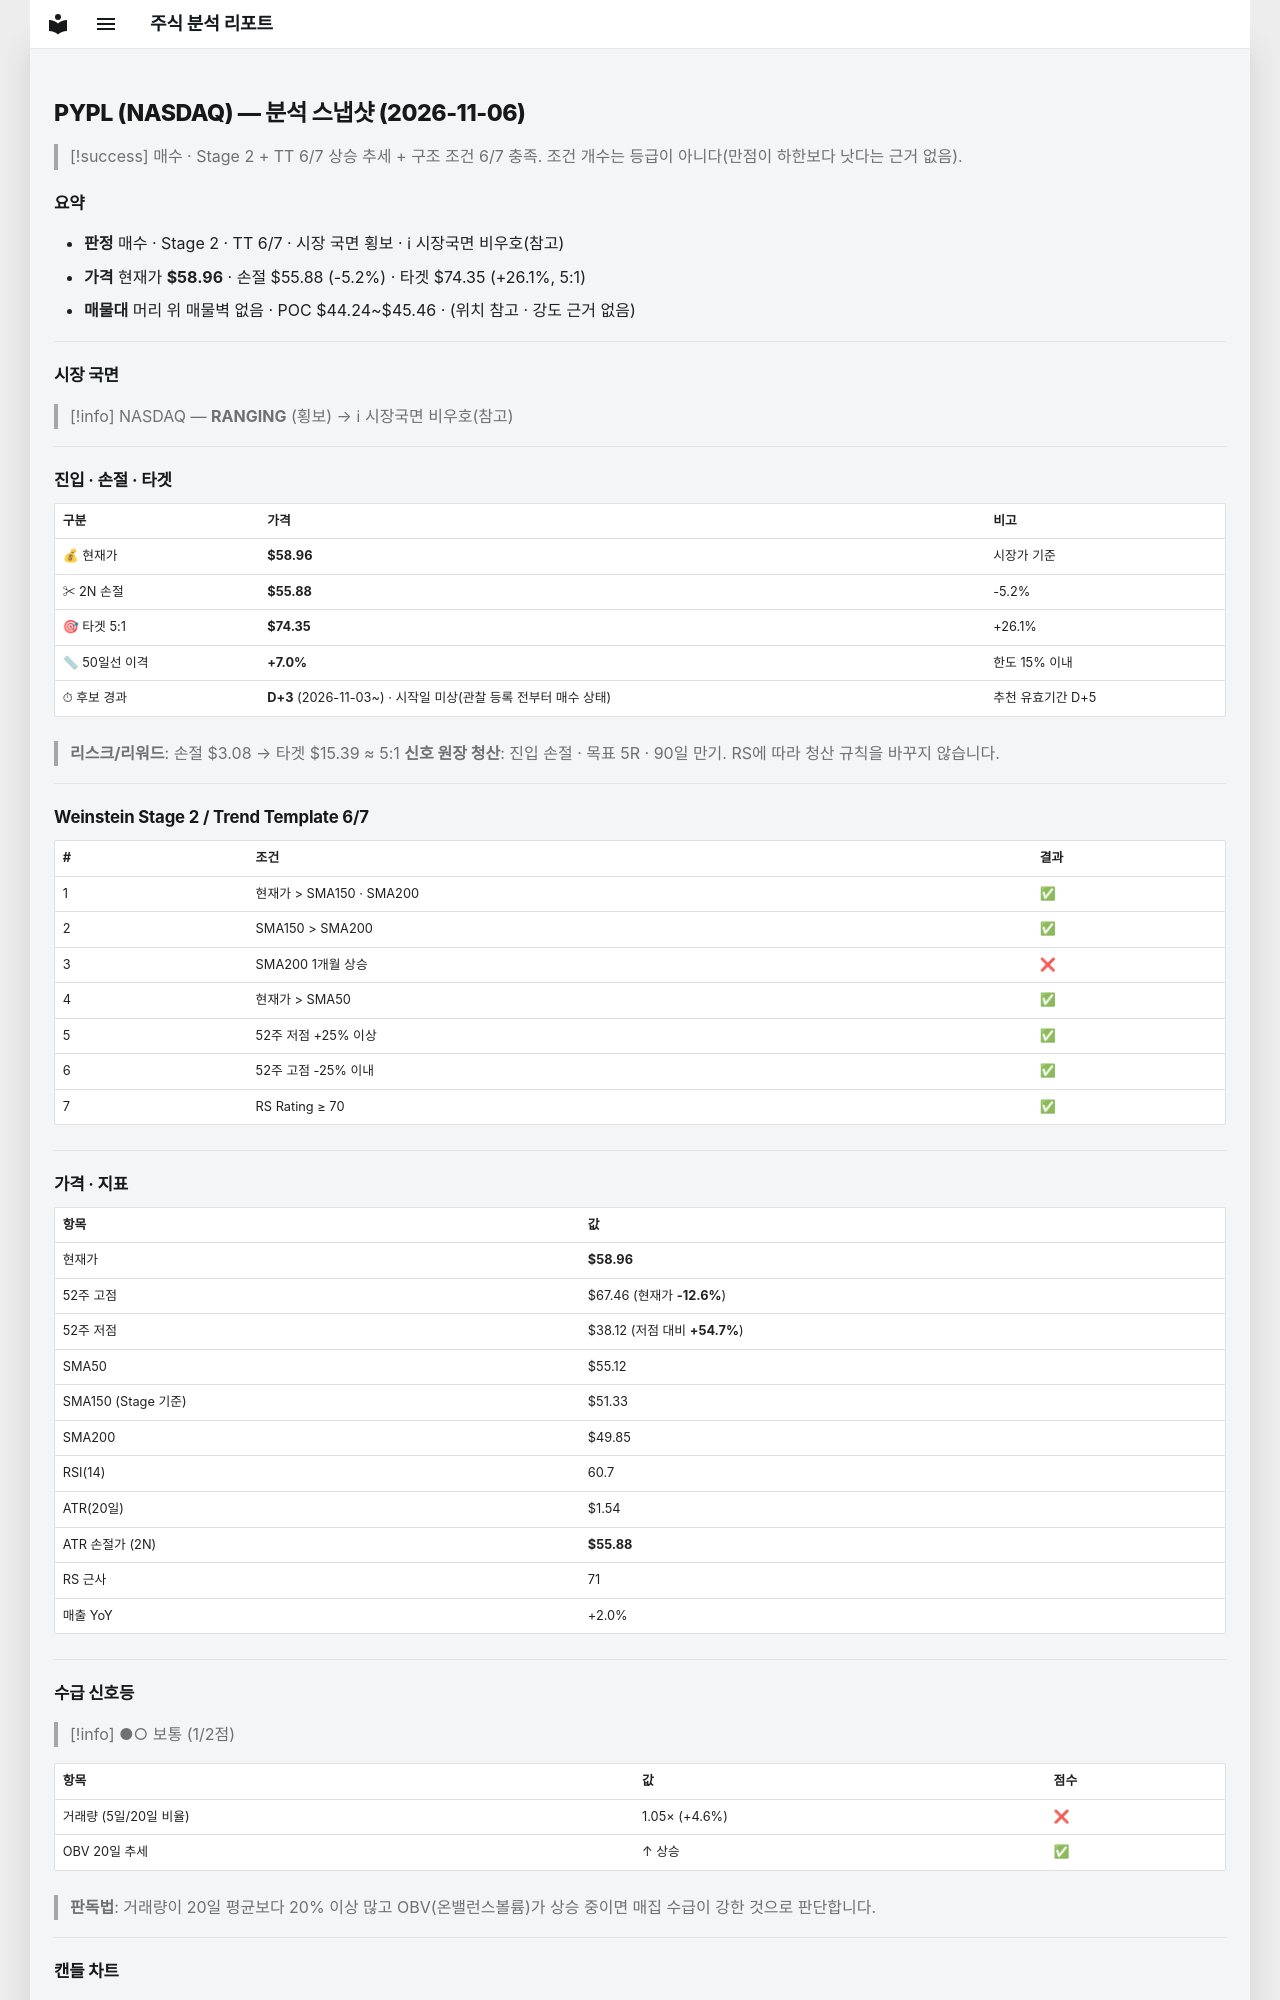

repository: soloandco/stock-reports · page: snapshots/PYPL-2026-11-06/index.html · generator: mkdocs

---
type: analysis-snapshot
title: PYPL 분석 스냅샷
ticker: PYPL
market: NASDAQ
created: 2026-11-06
updated: 2026-11-06
bar-date: 2026-11-05
verdict: 매수관찰
real-rr: 1.17
sma50-gap-pct: 7.0
candidate-days: 3
candidate-since: 2026-11-03
candidate-start-unknown: true
weekly-position: 저항대아래
weekly-overhead-price: 62.58
weekly-overhead-pct: 6.1
stage: 2
trend-template-score: 6
tt-max: 7
ma-set: sma-50-150-200
price: 58.959999084472656
stop-price: 55.88128099687695
market-regime: RANGING
supply-demand-score: 1/2
supply-demand-label: 보통
status: tracking
tags:
  - stock-agent
  - watchlist
  - PYPL
  - analysis
related:
  - "[[analysis-template]]"
---

# PYPL (NASDAQ) — 분석 스냅샷 (2026-11-06)

> [!success] 매수 · Stage 2 + TT 6/7
> 상승 추세 + 구조 조건 6/7 충족. 조건 개수는 등급이 아니다(만점이 하한보다 낫다는 근거 없음).

## 요약

- **판정** 매수 · Stage 2 · TT 6/7 · 시장 국면 횡보 · ℹ 시장국면 비우호(참고)
- **가격** 현재가 **$58.96** · 손절 $55.88 (-5.2%) · 타겟 $74.35 (+26.1%, 5:1)
- **매물대** 머리 위 매물벽 없음 · POC $44.24~$45.46 · (위치 참고 · 강도 근거 없음)

---

## 시장 국면

> [!info] NASDAQ — **RANGING** (횡보) → ℹ 시장국면 비우호(참고)

---

## 진입 · 손절 · 타겟

| 구분 | 가격 | 비고 |
|------|------|------|
| 💰 현재가 | **$58.96** | 시장가 기준 |
| ✂ 2N 손절 | **$55.88** | -5.2% |
| 🎯 타겟 5:1 | **$74.35** | +26.1% |
| 📏 50일선 이격 | **+7.0%** | 한도 15% 이내 |
| ⏱ 후보 경과 | **D+3** (2026-11-03~) · 시작일 미상(관찰 등록 전부터 매수 상태) | 추천 유효기간 D+5 |

> **리스크/리워드**: 손절 $3.08 → 타겟 $15.39 ≈ 5:1
> **신호 원장 청산**: 진입 손절 · 목표 5R · 90일 만기. RS에 따라 청산 규칙을 바꾸지 않습니다.

---

## Weinstein Stage 2 / Trend Template 6/7

| # | 조건 | 결과 |
|---|------|------|
| 1 | 현재가 > SMA150 · SMA200 | ✅ |
| 2 | SMA150 > SMA200 | ✅ |
| 3 | SMA200 1개월 상승 | ❌ |
| 4 | 현재가 > SMA50 | ✅ |
| 5 | 52주 저점 +25% 이상 | ✅ |
| 6 | 52주 고점 -25% 이내 | ✅ |
| 7 | RS Rating ≥ 70 | ✅ |

---

## 가격 · 지표

| 항목 | 값 |
|------|---|
| 현재가 | **$58.96** |
| 52주 고점 | $67.46 (현재가 **-12.6%**) |
| 52주 저점 | $38.12 (저점 대비 **+54.7%**) |
| SMA50 | $55.12 |
| SMA150 (Stage 기준) | $51.33 |
| SMA200 | $49.85 |
| RSI(14) | 60.7 |
| ATR(20일) | $1.54 |
| ATR 손절가 (2N) | **$55.88** |
| RS 근사 | 71 |
| 매출 YoY | +2.0% |

---
## 수급 신호등

> [!info] ●○ 보통 (1/2점)

| 항목 | 값 | 점수 |
|------|------|------|
| 거래량 (5일/20일 비율) | 1.05× (+4.6%) | ❌ |
| OBV 20일 추세 | ↑ 상승 | ✅ |

> **판독법**: 거래량이 20일 평균보다 20% 이상 많고 OBV(온밸런스볼륨)가 상승 중이면 매집 수급이 강한 것으로 판단합니다.

---
